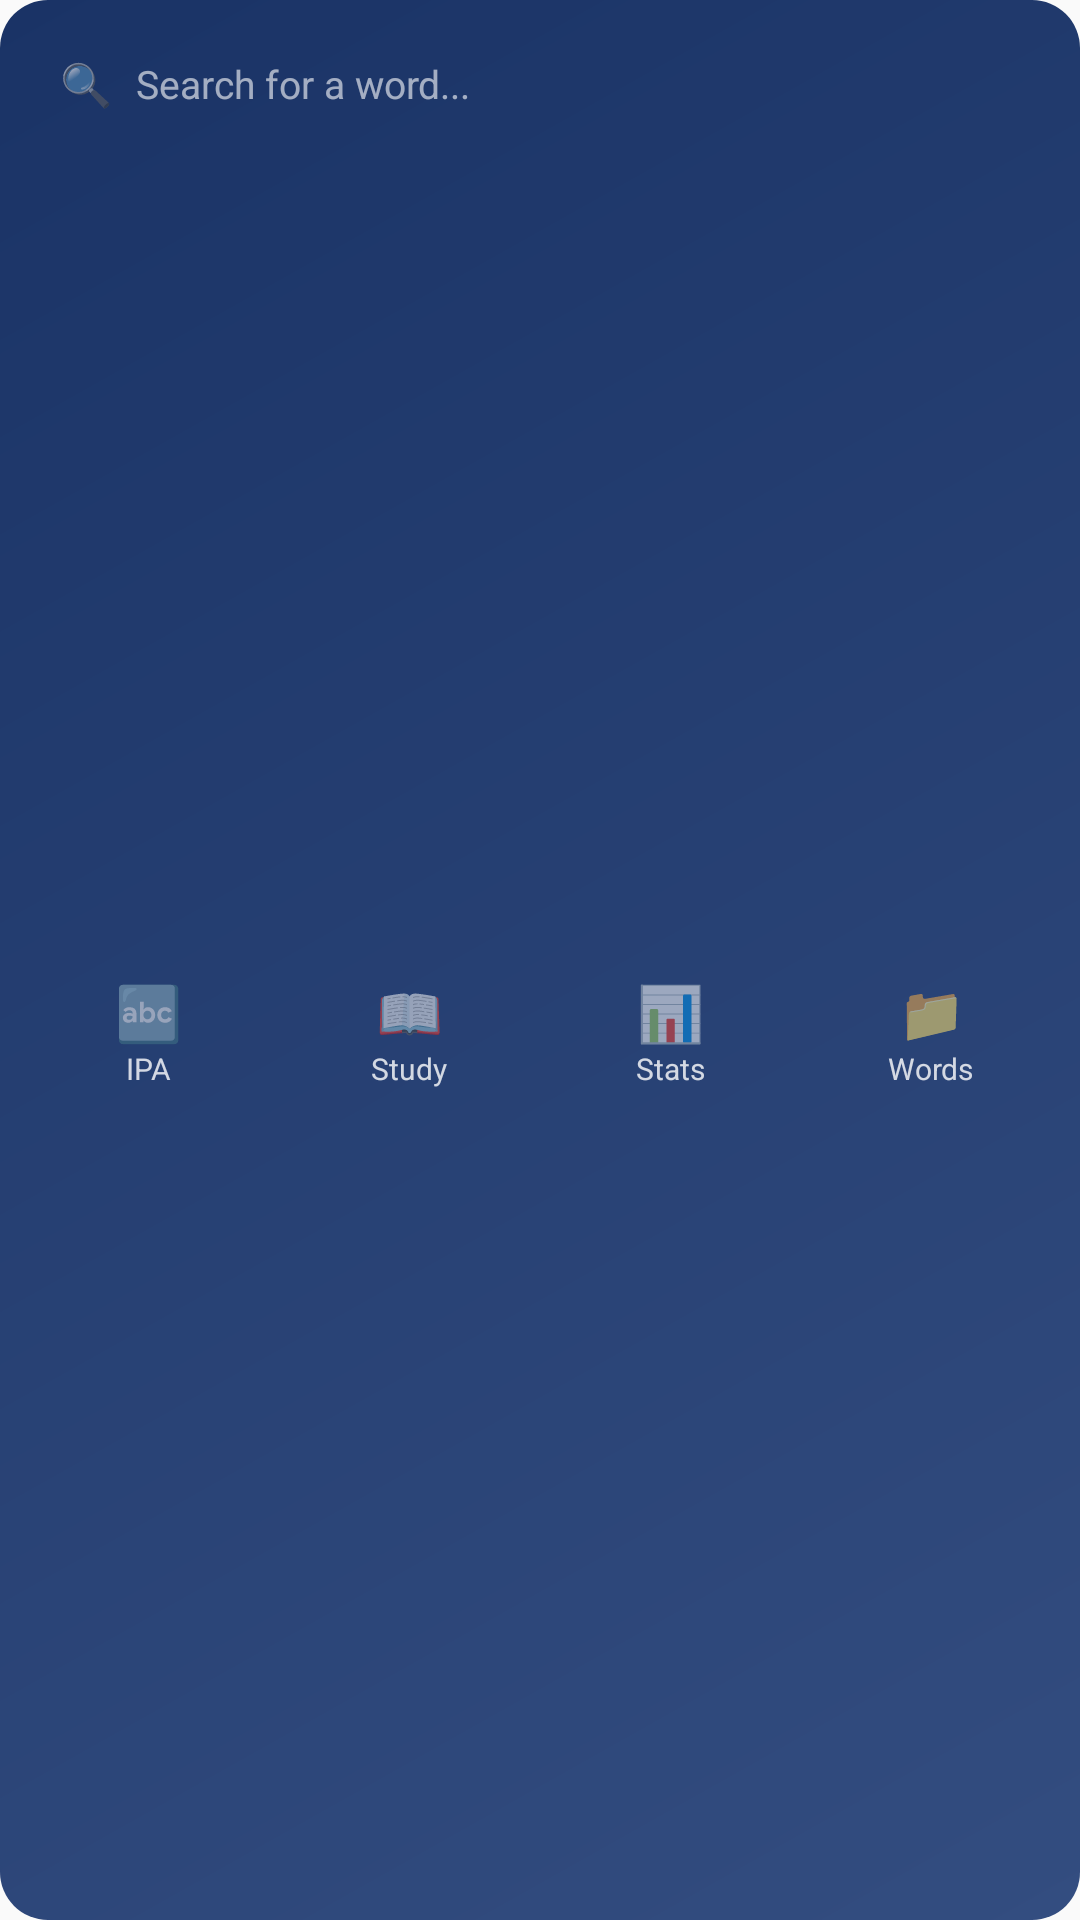

Write the Android layout XML for this screen, with the resource values it uses.
<!-- AndroidManifest.xml: application theme AppTheme -->
<!-- res/layout/widget_voca_app_medium.xml -->
<?xml version="1.0" encoding="utf-8"?>
<LinearLayout xmlns:android="http://schemas.android.com/apk/res/android"
    android:id="@+id/widget_container"
    android:layout_width="match_parent"
    android:layout_height="match_parent"
    android:orientation="vertical"
    android:padding="8dp"
    android:background="@drawable/widget_background_blue">

    
    <LinearLayout
        android:id="@+id/widget_search_bar"
        android:layout_width="match_parent"
        android:layout_height="40dp"
        android:orientation="horizontal"
        android:gravity="center_vertical"
        android:paddingHorizontal="12dp"
        android:background="@drawable/widget_search_background">

        <TextView
            android:layout_width="wrap_content"
            android:layout_height="wrap_content"
            android:text="🔍"
            android:textSize="14sp" />

        <TextView
            android:layout_width="wrap_content"
            android:layout_height="wrap_content"
            android:text="Search for a word..."
            android:textColor="#99FFFFFF"
            android:textSize="13sp"
            android:layout_marginStart="8dp" />
    </LinearLayout>

    <View
        android:layout_width="match_parent"
        android:layout_height="8dp" />

    
    <LinearLayout
        android:layout_width="match_parent"
        android:layout_height="0dp"
        android:layout_weight="1"
        android:orientation="horizontal">

        
        <LinearLayout
            android:id="@+id/widget_btn_ipa"
            android:layout_width="0dp"
            android:layout_height="match_parent"
            android:layout_weight="1"
            android:orientation="vertical"
            android:gravity="center"
            android:background="@drawable/widget_button_background"
            android:layout_marginEnd="4dp">

            <TextView
                android:layout_width="wrap_content"
                android:layout_height="wrap_content"
                android:text="🔤"
                android:textSize="18sp" />

            <TextView
                android:layout_width="wrap_content"
                android:layout_height="wrap_content"
                android:text="IPA"
                android:textColor="#CCFFFFFF"
                android:textSize="10sp" />
        </LinearLayout>

        
        <LinearLayout
            android:id="@+id/widget_btn_study"
            android:layout_width="0dp"
            android:layout_height="match_parent"
            android:layout_weight="1"
            android:orientation="vertical"
            android:gravity="center"
            android:background="@drawable/widget_button_background"
            android:layout_marginEnd="4dp">

            <TextView
                android:layout_width="wrap_content"
                android:layout_height="wrap_content"
                android:text="📖"
                android:textSize="18sp" />

            <TextView
                android:layout_width="wrap_content"
                android:layout_height="wrap_content"
                android:text="Study"
                android:textColor="#CCFFFFFF"
                android:textSize="10sp" />
        </LinearLayout>

        
        <LinearLayout
            android:id="@+id/widget_btn_stats"
            android:layout_width="0dp"
            android:layout_height="match_parent"
            android:layout_weight="1"
            android:orientation="vertical"
            android:gravity="center"
            android:background="@drawable/widget_button_background"
            android:layout_marginEnd="4dp">

            <TextView
                android:layout_width="wrap_content"
                android:layout_height="wrap_content"
                android:text="📊"
                android:textSize="18sp" />

            <TextView
                android:layout_width="wrap_content"
                android:layout_height="wrap_content"
                android:text="Stats"
                android:textColor="#CCFFFFFF"
                android:textSize="10sp" />
        </LinearLayout>

        
        <LinearLayout
            android:id="@+id/widget_btn_words"
            android:layout_width="0dp"
            android:layout_height="match_parent"
            android:layout_weight="1"
            android:orientation="vertical"
            android:gravity="center"
            android:background="@drawable/widget_button_background">

            <TextView
                android:layout_width="wrap_content"
                android:layout_height="wrap_content"
                android:text="📁"
                android:textSize="18sp" />

            <TextView
                android:layout_width="wrap_content"
                android:layout_height="wrap_content"
                android:text="Words"
                android:textColor="#CCFFFFFF"
                android:textSize="10sp" />
        </LinearLayout>

    </LinearLayout>

</LinearLayout>
<!-- resources referenced by this layout -->
<resources>
  <!-- drawable widget_background_blue (drawable) -->
  <?xml version="1.0" encoding="utf-8"?>
  <shape xmlns:android="http://schemas.android.com/apk/res/android"
      android:shape="rectangle">
      <gradient
          android:angle="135"
          android:startColor="#FF334D80"
          android:endColor="#FF1A3366"
          android:type="linear" />
      <corners android:radius="16dp" />
  </shape>
  <style name="AppTheme" parent="Theme.AppCompat.Light.DarkActionBar">
          
          <item name="colorPrimary">@color/colorPrimary</item>
          <item name="colorPrimaryDark">@color/colorPrimaryDark</item>
          <item name="colorAccent">@color/colorAccent</item>
      </style>
  <!-- not gathered from this repository: default colours our renderer supplied (Android Studio template values) -->
  <color name="colorPrimary">#FF6200EE</color>
  <color name="colorPrimaryDark">#FF3700B3</color>
  <color name="colorAccent">#FF03DAC5</color>
</resources>
